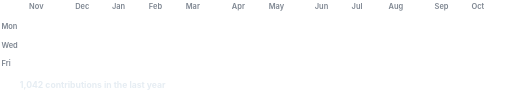
t = 0.00 s
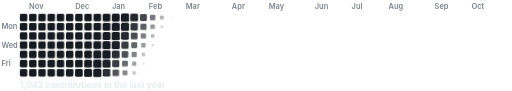
t = 1.05 s
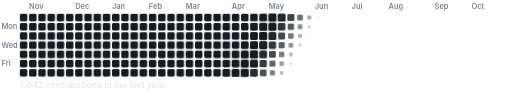
t = 2.10 s
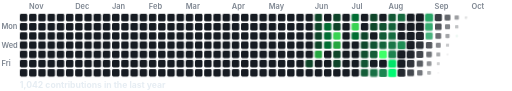
t = 3.15 s
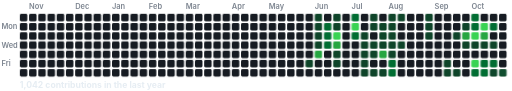
t = 4.20 s
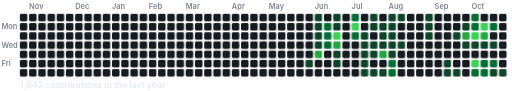
t = 5.25 s

The animated SVG that drew these frames (rendered in a browser with its animation timeline set to each time). Animation: 3 CSS @keyframes rules; one cycle of 5.25 s.

<svg xmlns="http://www.w3.org/2000/svg" width="888" height="158" viewBox="0 0 888 158" font-family="-apple-system,Segoe UI,Helvetica,Arial,sans-serif">
<style>
  text.lbl { fill:#7d8590; font-size:13px; font-weight:600; }
  text.total { fill:#e6edf3; font-size:15px; font-weight:700; }
  .c { transform-box:fill-box; transform-origin:center; opacity:0; animation:pop 0.55s ease-out both; }
  .g { animation:pop 0.55s ease-out both, flash 0.7s ease-out both; }
  @keyframes pop { 0%{opacity:0;transform:scale(.2)} 60%{opacity:1;transform:scale(1.1)} 100%{opacity:1;transform:scale(1)} }
  @keyframes flash { 0%{filter:brightness(2.4)} 45%{filter:brightness(2.4)} 100%{filter:brightness(1)} }
  .shine {
    transform: translateX(-296.8px);
    opacity: 0;
    animation: sweep 1.1s ease-in-out forwards;
    animation-delay: 4.146s;
    mix-blend-mode: screen;
    pointer-events: none;
  }
  @keyframes sweep {
    0%   { transform: translateX(-296.8px); opacity: 0; }
    12%  { opacity: 1; }
    88%  { opacity: 1; }
    100% { transform: translateX(1144.8px); opacity: 0; }
  }
  @media (prefers-reduced-motion: reduce) { .c { opacity:1 !important; animation:none !important; } .shine { display:none; } }
</style>
<defs>
  <linearGradient id="shineGrad" x1="0" y1="0" x2="1" y2="0">
    <stop offset="0%" stop-color="#ffffff" stop-opacity="0" />
    <stop offset="50%" stop-color="#ffffff" stop-opacity="0.85" />
    <stop offset="100%" stop-color="#ffffff" stop-opacity="0" />
  </linearGradient>
  <clipPath id="gridClip">
    <rect x="34" y="24" width="848" height="112" />
  </clipPath>
</defs>
<rect width="888" height="158" fill="none"/>
<text class="lbl" x="50" y="16">Nov</text>
<text class="lbl" x="130" y="16">Dec</text>
<text class="lbl" x="194" y="16">Jan</text>
<text class="lbl" x="258" y="16">Feb</text>
<text class="lbl" x="322" y="16">Mar</text>
<text class="lbl" x="402" y="16">Apr</text>
<text class="lbl" x="466" y="16">May</text>
<text class="lbl" x="546" y="16">Jun</text>
<text class="lbl" x="610" y="16">Jul</text>
<text class="lbl" x="674" y="16">Aug</text>
<text class="lbl" x="754" y="16">Sep</text>
<text class="lbl" x="818" y="16">Oct</text><text class="lbl" x="2" y="51">Mon</text><text class="lbl" x="2" y="83">Wed</text><text class="lbl" x="2" y="115">Fri</text>
<rect class="c e" x="34" y="24" width="13" height="13" rx="2.5" fill="#161b22" style="animation-delay:0.000s"><title>2025-10-26: 0 contributions</title></rect>
<rect class="c e" x="34" y="40" width="13" height="13" rx="2.5" fill="#161b22" style="animation-delay:0.036s"><title>2025-10-27: 0 contributions</title></rect>
<rect class="c e" x="34" y="56" width="13" height="13" rx="2.5" fill="#161b22" style="animation-delay:0.072s"><title>2025-10-28: 0 contributions</title></rect>
<rect class="c e" x="34" y="72" width="13" height="13" rx="2.5" fill="#161b22" style="animation-delay:0.108s"><title>2025-10-29: 0 contributions</title></rect>
<rect class="c e" x="34" y="88" width="13" height="13" rx="2.5" fill="#161b22" style="animation-delay:0.144s"><title>2025-10-30: 0 contributions</title></rect>
<rect class="c e" x="34" y="104" width="13" height="13" rx="2.5" fill="#161b22" style="animation-delay:0.180s"><title>2025-10-31: 0 contributions</title></rect>
<rect class="c e" x="34" y="120" width="13" height="13" rx="2.5" fill="#161b22" style="animation-delay:0.216s"><title>2025-11-01: 0 contributions</title></rect>
<rect class="c e" x="50" y="24" width="13" height="13" rx="2.5" fill="#161b22" style="animation-delay:0.065s"><title>2025-11-02: 0 contributions</title></rect>
<rect class="c e" x="50" y="40" width="13" height="13" rx="2.5" fill="#161b22" style="animation-delay:0.101s"><title>2025-11-03: 0 contributions</title></rect>
<rect class="c e" x="50" y="56" width="13" height="13" rx="2.5" fill="#161b22" style="animation-delay:0.137s"><title>2025-11-04: 0 contributions</title></rect>
<rect class="c e" x="50" y="72" width="13" height="13" rx="2.5" fill="#161b22" style="animation-delay:0.173s"><title>2025-11-05: 0 contributions</title></rect>
<rect class="c e" x="50" y="88" width="13" height="13" rx="2.5" fill="#161b22" style="animation-delay:0.209s"><title>2025-11-06: 0 contributions</title></rect>
<rect class="c e" x="50" y="104" width="13" height="13" rx="2.5" fill="#161b22" style="animation-delay:0.245s"><title>2025-11-07: 0 contributions</title></rect>
<rect class="c e" x="50" y="120" width="13" height="13" rx="2.5" fill="#161b22" style="animation-delay:0.281s"><title>2025-11-08: 0 contributions</title></rect>
<rect class="c e" x="66" y="24" width="13" height="13" rx="2.5" fill="#161b22" style="animation-delay:0.130s"><title>2025-11-09: 0 contributions</title></rect>
<rect class="c e" x="66" y="40" width="13" height="13" rx="2.5" fill="#161b22" style="animation-delay:0.166s"><title>2025-11-10: 0 contributions</title></rect>
<rect class="c e" x="66" y="56" width="13" height="13" rx="2.5" fill="#161b22" style="animation-delay:0.202s"><title>2025-11-11: 0 contributions</title></rect>
<rect class="c e" x="66" y="72" width="13" height="13" rx="2.5" fill="#161b22" style="animation-delay:0.238s"><title>2025-11-12: 0 contributions</title></rect>
<rect class="c e" x="66" y="88" width="13" height="13" rx="2.5" fill="#161b22" style="animation-delay:0.274s"><title>2025-11-13: 0 contributions</title></rect>
<rect class="c e" x="66" y="104" width="13" height="13" rx="2.5" fill="#161b22" style="animation-delay:0.310s"><title>2025-11-14: 0 contributions</title></rect>
<rect class="c e" x="66" y="120" width="13" height="13" rx="2.5" fill="#161b22" style="animation-delay:0.346s"><title>2025-11-15: 0 contributions</title></rect>
<rect class="c e" x="82" y="24" width="13" height="13" rx="2.5" fill="#161b22" style="animation-delay:0.195s"><title>2025-11-16: 0 contributions</title></rect>
<rect class="c e" x="82" y="40" width="13" height="13" rx="2.5" fill="#161b22" style="animation-delay:0.231s"><title>2025-11-17: 0 contributions</title></rect>
<rect class="c e" x="82" y="56" width="13" height="13" rx="2.5" fill="#161b22" style="animation-delay:0.267s"><title>2025-11-18: 0 contributions</title></rect>
<rect class="c e" x="82" y="72" width="13" height="13" rx="2.5" fill="#161b22" style="animation-delay:0.303s"><title>2025-11-19: 0 contributions</title></rect>
<rect class="c e" x="82" y="88" width="13" height="13" rx="2.5" fill="#161b22" style="animation-delay:0.339s"><title>2025-11-20: 0 contributions</title></rect>
<rect class="c e" x="82" y="104" width="13" height="13" rx="2.5" fill="#161b22" style="animation-delay:0.375s"><title>2025-11-21: 0 contributions</title></rect>
<rect class="c e" x="82" y="120" width="13" height="13" rx="2.5" fill="#161b22" style="animation-delay:0.411s"><title>2025-11-22: 0 contributions</title></rect>
<rect class="c e" x="98" y="24" width="13" height="13" rx="2.5" fill="#161b22" style="animation-delay:0.260s"><title>2025-11-23: 0 contributions</title></rect>
<rect class="c e" x="98" y="40" width="13" height="13" rx="2.5" fill="#161b22" style="animation-delay:0.296s"><title>2025-11-24: 0 contributions</title></rect>
<rect class="c e" x="98" y="56" width="13" height="13" rx="2.5" fill="#161b22" style="animation-delay:0.332s"><title>2025-11-25: 0 contributions</title></rect>
<rect class="c e" x="98" y="72" width="13" height="13" rx="2.5" fill="#161b22" style="animation-delay:0.368s"><title>2025-11-26: 0 contributions</title></rect>
<rect class="c e" x="98" y="88" width="13" height="13" rx="2.5" fill="#161b22" style="animation-delay:0.404s"><title>2025-11-27: 0 contributions</title></rect>
<rect class="c e" x="98" y="104" width="13" height="13" rx="2.5" fill="#161b22" style="animation-delay:0.440s"><title>2025-11-28: 0 contributions</title></rect>
<rect class="c e" x="98" y="120" width="13" height="13" rx="2.5" fill="#161b22" style="animation-delay:0.476s"><title>2025-11-29: 0 contributions</title></rect>
<rect class="c e" x="114" y="24" width="13" height="13" rx="2.5" fill="#161b22" style="animation-delay:0.325s"><title>2025-11-30: 0 contributions</title></rect>
<rect class="c e" x="114" y="40" width="13" height="13" rx="2.5" fill="#161b22" style="animation-delay:0.361s"><title>2025-12-01: 0 contributions</title></rect>
<rect class="c e" x="114" y="56" width="13" height="13" rx="2.5" fill="#161b22" style="animation-delay:0.397s"><title>2025-12-02: 0 contributions</title></rect>
<rect class="c e" x="114" y="72" width="13" height="13" rx="2.5" fill="#161b22" style="animation-delay:0.433s"><title>2025-12-03: 0 contributions</title></rect>
<rect class="c e" x="114" y="88" width="13" height="13" rx="2.5" fill="#161b22" style="animation-delay:0.469s"><title>2025-12-04: 0 contributions</title></rect>
<rect class="c e" x="114" y="104" width="13" height="13" rx="2.5" fill="#161b22" style="animation-delay:0.505s"><title>2025-12-05: 0 contributions</title></rect>
<rect class="c e" x="114" y="120" width="13" height="13" rx="2.5" fill="#161b22" style="animation-delay:0.541s"><title>2025-12-06: 0 contributions</title></rect>
<rect class="c e" x="130" y="24" width="13" height="13" rx="2.5" fill="#161b22" style="animation-delay:0.390s"><title>2025-12-07: 0 contributions</title></rect>
<rect class="c e" x="130" y="40" width="13" height="13" rx="2.5" fill="#161b22" style="animation-delay:0.426s"><title>2025-12-08: 0 contributions</title></rect>
<rect class="c e" x="130" y="56" width="13" height="13" rx="2.5" fill="#161b22" style="animation-delay:0.462s"><title>2025-12-09: 0 contributions</title></rect>
<rect class="c e" x="130" y="72" width="13" height="13" rx="2.5" fill="#161b22" style="animation-delay:0.498s"><title>2025-12-10: 0 contributions</title></rect>
<rect class="c e" x="130" y="88" width="13" height="13" rx="2.5" fill="#161b22" style="animation-delay:0.534s"><title>2025-12-11: 0 contributions</title></rect>
<rect class="c e" x="130" y="104" width="13" height="13" rx="2.5" fill="#161b22" style="animation-delay:0.570s"><title>2025-12-12: 0 contributions</title></rect>
<rect class="c e" x="130" y="120" width="13" height="13" rx="2.5" fill="#161b22" style="animation-delay:0.606s"><title>2025-12-13: 0 contributions</title></rect>
<rect class="c e" x="146" y="24" width="13" height="13" rx="2.5" fill="#161b22" style="animation-delay:0.455s"><title>2025-12-14: 0 contributions</title></rect>
<rect class="c e" x="146" y="40" width="13" height="13" rx="2.5" fill="#161b22" style="animation-delay:0.491s"><title>2025-12-15: 0 contributions</title></rect>
<rect class="c e" x="146" y="56" width="13" height="13" rx="2.5" fill="#161b22" style="animation-delay:0.527s"><title>2025-12-16: 0 contributions</title></rect>
<rect class="c e" x="146" y="72" width="13" height="13" rx="2.5" fill="#161b22" style="animation-delay:0.563s"><title>2025-12-17: 0 contributions</title></rect>
<rect class="c e" x="146" y="88" width="13" height="13" rx="2.5" fill="#161b22" style="animation-delay:0.599s"><title>2025-12-18: 0 contributions</title></rect>
<rect class="c e" x="146" y="104" width="13" height="13" rx="2.5" fill="#161b22" style="animation-delay:0.635s"><title>2025-12-19: 0 contributions</title></rect>
<rect class="c e" x="146" y="120" width="13" height="13" rx="2.5" fill="#161b22" style="animation-delay:0.671s"><title>2025-12-20: 0 contributions</title></rect>
<rect class="c e" x="162" y="24" width="13" height="13" rx="2.5" fill="#161b22" style="animation-delay:0.520s"><title>2025-12-21: 0 contributions</title></rect>
<rect class="c e" x="162" y="40" width="13" height="13" rx="2.5" fill="#161b22" style="animation-delay:0.556s"><title>2025-12-22: 0 contributions</title></rect>
<rect class="c e" x="162" y="56" width="13" height="13" rx="2.5" fill="#161b22" style="animation-delay:0.592s"><title>2025-12-23: 0 contributions</title></rect>
<rect class="c e" x="162" y="72" width="13" height="13" rx="2.5" fill="#161b22" style="animation-delay:0.628s"><title>2025-12-24: 0 contributions</title></rect>
<rect class="c e" x="162" y="88" width="13" height="13" rx="2.5" fill="#161b22" style="animation-delay:0.664s"><title>2025-12-25: 0 contributions</title></rect>
<rect class="c e" x="162" y="104" width="13" height="13" rx="2.5" fill="#161b22" style="animation-delay:0.700s"><title>2025-12-26: 0 contributions</title></rect>
<rect class="c e" x="162" y="120" width="13" height="13" rx="2.5" fill="#161b22" style="animation-delay:0.736s"><title>2025-12-27: 0 contributions</title></rect>
<rect class="c e" x="178" y="24" width="13" height="13" rx="2.5" fill="#161b22" style="animation-delay:0.585s"><title>2025-12-28: 0 contributions</title></rect>
<rect class="c e" x="178" y="40" width="13" height="13" rx="2.5" fill="#161b22" style="animation-delay:0.621s"><title>2025-12-29: 0 contributions</title></rect>
<rect class="c e" x="178" y="56" width="13" height="13" rx="2.5" fill="#161b22" style="animation-delay:0.657s"><title>2025-12-30: 0 contributions</title></rect>
<rect class="c e" x="178" y="72" width="13" height="13" rx="2.5" fill="#161b22" style="animation-delay:0.693s"><title>2025-12-31: 0 contributions</title></rect>
<rect class="c e" x="178" y="88" width="13" height="13" rx="2.5" fill="#161b22" style="animation-delay:0.729s"><title>2026-01-01: 0 contributions</title></rect>
<rect class="c e" x="178" y="104" width="13" height="13" rx="2.5" fill="#161b22" style="animation-delay:0.765s"><title>2026-01-02: 0 contributions</title></rect>
<rect class="c e" x="178" y="120" width="13" height="13" rx="2.5" fill="#161b22" style="animation-delay:0.801s"><title>2026-01-03: 0 contributions</title></rect>
<rect class="c e" x="194" y="24" width="13" height="13" rx="2.5" fill="#161b22" style="animation-delay:0.650s"><title>2026-01-04: 0 contributions</title></rect>
<rect class="c e" x="194" y="40" width="13" height="13" rx="2.5" fill="#161b22" style="animation-delay:0.686s"><title>2026-01-05: 0 contributions</title></rect>
<rect class="c e" x="194" y="56" width="13" height="13" rx="2.5" fill="#161b22" style="animation-delay:0.722s"><title>2026-01-06: 0 contributions</title></rect>
<rect class="c e" x="194" y="72" width="13" height="13" rx="2.5" fill="#161b22" style="animation-delay:0.758s"><title>2026-01-07: 0 contributions</title></rect>
<rect class="c e" x="194" y="88" width="13" height="13" rx="2.5" fill="#161b22" style="animation-delay:0.794s"><title>2026-01-08: 0 contributions</title></rect>
<rect class="c e" x="194" y="104" width="13" height="13" rx="2.5" fill="#161b22" style="animation-delay:0.830s"><title>2026-01-09: 0 contributions</title></rect>
<rect class="c e" x="194" y="120" width="13" height="13" rx="2.5" fill="#161b22" style="animation-delay:0.866s"><title>2026-01-10: 0 contributions</title></rect>
<rect class="c e" x="210" y="24" width="13" height="13" rx="2.5" fill="#161b22" style="animation-delay:0.715s"><title>2026-01-11: 0 contributions</title></rect>
<rect class="c e" x="210" y="40" width="13" height="13" rx="2.5" fill="#161b22" style="animation-delay:0.751s"><title>2026-01-12: 0 contributions</title></rect>
<rect class="c e" x="210" y="56" width="13" height="13" rx="2.5" fill="#161b22" style="animation-delay:0.787s"><title>2026-01-13: 0 contributions</title></rect>
<rect class="c e" x="210" y="72" width="13" height="13" rx="2.5" fill="#161b22" style="animation-delay:0.823s"><title>2026-01-14: 0 contributions</title></rect>
<rect class="c e" x="210" y="88" width="13" height="13" rx="2.5" fill="#161b22" style="animation-delay:0.859s"><title>2026-01-15: 0 contributions</title></rect>
<rect class="c e" x="210" y="104" width="13" height="13" rx="2.5" fill="#161b22" style="animation-delay:0.895s"><title>2026-01-16: 0 contributions</title></rect>
<rect class="c e" x="210" y="120" width="13" height="13" rx="2.5" fill="#161b22" style="animation-delay:0.931s"><title>2026-01-17: 0 contributions</title></rect>
<rect class="c e" x="226" y="24" width="13" height="13" rx="2.5" fill="#161b22" style="animation-delay:0.780s"><title>2026-01-18: 0 contributions</title></rect>
<rect class="c e" x="226" y="40" width="13" height="13" rx="2.5" fill="#161b22" style="animation-delay:0.816s"><title>2026-01-19: 0 contributions</title></rect>
<rect class="c e" x="226" y="56" width="13" height="13" rx="2.5" fill="#161b22" style="animation-delay:0.852s"><title>2026-01-20: 0 contributions</title></rect>
<rect class="c e" x="226" y="72" width="13" height="13" rx="2.5" fill="#161b22" style="animation-delay:0.888s"><title>2026-01-21: 0 contributions</title></rect>
<rect class="c e" x="226" y="88" width="13" height="13" rx="2.5" fill="#161b22" style="animation-delay:0.924s"><title>2026-01-22: 0 contributions</title></rect>
<rect class="c e" x="226" y="104" width="13" height="13" rx="2.5" fill="#161b22" style="animation-delay:0.960s"><title>2026-01-23: 0 contributions</title></rect>
<rect class="c e" x="226" y="120" width="13" height="13" rx="2.5" fill="#161b22" style="animation-delay:0.996s"><title>2026-01-24: 0 contributions</title></rect>
<rect class="c e" x="242" y="24" width="13" height="13" rx="2.5" fill="#161b22" style="animation-delay:0.845s"><title>2026-01-25: 0 contributions</title></rect>
<rect class="c e" x="242" y="40" width="13" height="13" rx="2.5" fill="#161b22" style="animation-delay:0.881s"><title>2026-01-26: 0 contributions</title></rect>
<rect class="c e" x="242" y="56" width="13" height="13" rx="2.5" fill="#161b22" style="animation-delay:0.917s"><title>2026-01-27: 0 contributions</title></rect>
<rect class="c e" x="242" y="72" width="13" height="13" rx="2.5" fill="#161b22" style="animation-delay:0.953s"><title>2026-01-28: 0 contributions</title></rect>
<rect class="c e" x="242" y="88" width="13" height="13" rx="2.5" fill="#161b22" style="animation-delay:0.989s"><title>2026-01-29: 0 contributions</title></rect>
<rect class="c e" x="242" y="104" width="13" height="13" rx="2.5" fill="#161b22" style="animation-delay:1.025s"><title>2026-01-30: 0 contributions</title></rect>
<rect class="c e" x="242" y="120" width="13" height="13" rx="2.5" fill="#161b22" style="animation-delay:1.061s"><title>2026-01-31: 0 contributions</title></rect>
<rect class="c e" x="258" y="24" width="13" height="13" rx="2.5" fill="#161b22" style="animation-delay:0.910s"><title>2026-02-01: 0 contributions</title></rect>
<rect class="c e" x="258" y="40" width="13" height="13" rx="2.5" fill="#161b22" style="animation-delay:0.946s"><title>2026-02-02: 0 contributions</title></rect>
<rect class="c e" x="258" y="56" width="13" height="13" rx="2.5" fill="#161b22" style="animation-delay:0.982s"><title>2026-02-03: 0 contributions</title></rect>
<rect class="c e" x="258" y="72" width="13" height="13" rx="2.5" fill="#161b22" style="animation-delay:1.018s"><title>2026-02-04: 0 contributions</title></rect>
<rect class="c e" x="258" y="88" width="13" height="13" rx="2.5" fill="#161b22" style="animation-delay:1.054s"><title>2026-02-05: 0 contributions</title></rect>
<rect class="c e" x="258" y="104" width="13" height="13" rx="2.5" fill="#161b22" style="animation-delay:1.090s"><title>2026-02-06: 0 contributions</title></rect>
<rect class="c e" x="258" y="120" width="13" height="13" rx="2.5" fill="#161b22" style="animation-delay:1.126s"><title>2026-02-07: 0 contributions</title></rect>
<rect class="c e" x="274" y="24" width="13" height="13" rx="2.5" fill="#161b22" style="animation-delay:0.975s"><title>2026-02-08: 0 contributions</title></rect>
<rect class="c e" x="274" y="40" width="13" height="13" rx="2.5" fill="#161b22" style="animation-delay:1.011s"><title>2026-02-09: 0 contributions</title></rect>
<rect class="c e" x="274" y="56" width="13" height="13" rx="2.5" fill="#161b22" style="animation-delay:1.047s"><title>2026-02-10: 0 contributions</title></rect>
<rect class="c e" x="274" y="72" width="13" height="13" rx="2.5" fill="#161b22" style="animation-delay:1.083s"><title>2026-02-11: 0 contributions</title></rect>
<rect class="c e" x="274" y="88" width="13" height="13" rx="2.5" fill="#161b22" style="animation-delay:1.119s"><title>2026-02-12: 0 contributions</title></rect>
<rect class="c e" x="274" y="104" width="13" height="13" rx="2.5" fill="#161b22" style="animation-delay:1.155s"><title>2026-02-13: 0 contributions</title></rect>
<rect class="c e" x="274" y="120" width="13" height="13" rx="2.5" fill="#161b22" style="animation-delay:1.191s"><title>2026-02-14: 0 contributions</title></rect>
<rect class="c e" x="290" y="24" width="13" height="13" rx="2.5" fill="#161b22" style="animation-delay:1.040s"><title>2026-02-15: 0 contributions</title></rect>
<rect class="c e" x="290" y="40" width="13" height="13" rx="2.5" fill="#161b22" style="animation-delay:1.076s"><title>2026-02-16: 0 contributions</title></rect>
<rect class="c e" x="290" y="56" width="13" height="13" rx="2.5" fill="#161b22" style="animation-delay:1.112s"><title>2026-02-17: 0 contributions</title></rect>
<rect class="c e" x="290" y="72" width="13" height="13" rx="2.5" fill="#161b22" style="animation-delay:1.148s"><title>2026-02-18: 0 contributions</title></rect>
<rect class="c e" x="290" y="88" width="13" height="13" rx="2.5" fill="#161b22" style="animation-delay:1.184s"><title>2026-02-19: 0 contributions</title></rect>
<rect class="c e" x="290" y="104" width="13" height="13" rx="2.5" fill="#161b22" style="animation-delay:1.220s"><title>2026-02-20: 0 contributions</title></rect>
<rect class="c e" x="290" y="120" width="13" height="13" rx="2.5" fill="#161b22" style="animation-delay:1.256s"><title>2026-02-21: 0 contributions</title></rect>
<rect class="c e" x="306" y="24" width="13" height="13" rx="2.5" fill="#161b22" style="animation-delay:1.105s"><title>2026-02-22: 0 contributions</title></rect>
<rect class="c e" x="306" y="40" width="13" height="13" rx="2.5" fill="#161b22" style="animation-delay:1.141s"><title>2026-02-23: 0 contributions</title></rect>
<rect class="c e" x="306" y="56" width="13" height="13" rx="2.5" fill="#161b22" style="animation-delay:1.177s"><title>2026-02-24: 0 contributions</title></rect>
<rect class="c e" x="306" y="72" width="13" height="13" rx="2.5" fill="#161b22" style="animation-delay:1.213s"><title>2026-02-25: 0 contributions</title></rect>
<rect class="c e" x="306" y="88" width="13" height="13" rx="2.5" fill="#161b22" style="animation-delay:1.249s"><title>2026-02-26: 0 contributions</title></rect>
<rect class="c e" x="306" y="104" width="13" height="13" rx="2.5" fill="#161b22" style="animation-delay:1.285s"><title>2026-02-27: 0 contributions</title></rect>
<rect class="c e" x="306" y="120" width="13" height="13" rx="2.5" fill="#161b22" style="animation-delay:1.321s"><title>2026-02-28: 0 contributions</title></rect>
<rect class="c e" x="322" y="24" width="13" height="13" rx="2.5" fill="#161b22" style="animation-delay:1.170s"><title>2026-03-01: 0 contributions</title></rect>
<rect class="c e" x="322" y="40" width="13" height="13" rx="2.5" fill="#161b22" style="animation-delay:1.206s"><title>2026-03-02: 0 contributions</title></rect>
<rect class="c e" x="322" y="56" width="13" height="13" rx="2.5" fill="#161b22" style="animation-delay:1.242s"><title>2026-03-03: 0 contributions</title></rect>
<rect class="c e" x="322" y="72" width="13" height="13" rx="2.5" fill="#161b22" style="animation-delay:1.278s"><title>2026-03-04: 0 contributions</title></rect>
<rect class="c e" x="322" y="88" width="13" height="13" rx="2.5" fill="#161b22" style="animation-delay:1.314s"><title>2026-03-05: 0 contributions</title></rect>
<rect class="c e" x="322" y="104" width="13" height="13" rx="2.5" fill="#161b22" style="animation-delay:1.350s"><title>2026-03-06: 0 contributions</title></rect>
<rect class="c e" x="322" y="120" width="13" height="13" rx="2.5" fill="#161b22" style="animation-delay:1.386s"><title>2026-03-07: 0 contributions</title></rect>
<rect class="c e" x="338" y="24" width="13" height="13" rx="2.5" fill="#161b22" style="animation-delay:1.235s"><title>2026-03-08: 0 contributions</title></rect>
<rect class="c e" x="338" y="40" width="13" height="13" rx="2.5" fill="#161b22" style="animation-delay:1.271s"><title>2026-03-09: 0 contributions</title></rect>
<rect class="c e" x="338" y="56" width="13" height="13" rx="2.5" fill="#161b22" style="animation-delay:1.307s"><title>2026-03-10: 0 contributions</title></rect>
<rect class="c e" x="338" y="72" width="13" height="13" rx="2.5" fill="#161b22" style="animation-delay:1.343s"><title>2026-03-11: 0 contributions</title></rect>
<rect class="c e" x="338" y="88" width="13" height="13" rx="2.5" fill="#161b22" style="animation-delay:1.379s"><title>2026-03-12: 0 contributions</title></rect>
<rect class="c e" x="338" y="104" width="13" height="13" rx="2.5" fill="#161b22" style="animation-delay:1.415s"><title>2026-03-13: 0 contributions</title></rect>
<rect class="c e" x="338" y="120" width="13" height="13" rx="2.5" fill="#161b22" style="animation-delay:1.451s"><title>2026-03-14: 0 contributions</title></rect>
<rect class="c e" x="354" y="24" width="13" height="13" rx="2.5" fill="#161b22" style="animation-delay:1.300s"><title>2026-03-15: 0 contributions</title></rect>
<rect class="c e" x="354" y="40" width="13" height="13" rx="2.5" fill="#161b22" style="animation-delay:1.336s"><title>2026-03-16: 0 contributions</title></rect>
<rect class="c e" x="354" y="56" width="13" height="13" rx="2.5" fill="#161b22" style="animation-delay:1.372s"><title>2026-03-17: 0 contributions</title></rect>
<rect class="c e" x="354" y="72" width="13" height="13" rx="2.5" fill="#161b22" style="animation-delay:1.408s"><title>2026-03-18: 0 contributions</title></rect>
<rect class="c e" x="354" y="88" width="13" height="13" rx="2.5" fill="#161b22" style="animation-delay:1.444s"><title>2026-03-19: 0 contributions</title></rect>
<rect class="c e" x="354" y="104" width="13" height="13" rx="2.5" fill="#161b22" style="animation-delay:1.480s"><title>2026-03-20: 0 contributions</title></rect>
<rect class="c e" x="354" y="120" width="13" height="13" rx="2.5" fill="#161b22" style="animation-delay:1.516s"><title>2026-03-21: 0 contributions</title></rect>
<rect class="c e" x="370" y="24" width="13" height="13" rx="2.5" fill="#161b22" style="animation-delay:1.365s"><title>2026-03-22: 0 contributions</title></rect>
<rect class="c e" x="370" y="40" width="13" height="13" rx="2.5" fill="#161b22" style="animation-delay:1.401s"><title>2026-03-23: 0 contributions</title></rect>
<rect class="c e" x="370" y="56" width="13" height="13" rx="2.5" fill="#161b22" style="animation-delay:1.437s"><title>2026-03-24: 0 contributions</title></rect>
<rect class="c e" x="370" y="72" width="13" height="13" rx="2.5" fill="#161b22" style="animation-delay:1.473s"><title>2026-03-25: 0 contributions</title></rect>
<rect class="c e" x="370" y="88" width="13" height="13" rx="2.5" fill="#161b22" style="animation-delay:1.509s"><title>2026-03-26: 0 contributions</title></rect>
<rect class="c e" x="370" y="104" width="13" height="13" rx="2.5" fill="#161b22" style="animation-delay:1.545s"><title>2026-03-27: 0 contributions</title></rect>
<rect class="c e" x="370" y="120" width="13" height="13" rx="2.5" fill="#161b22" style="animation-delay:1.581s"><title>2026-03-28: 0 contributions</title></rect>
<rect class="c e" x="386" y="24" width="13" height="13" rx="2.5" fill="#161b22" style="animation-delay:1.430s"><title>2026-03-29: 0 contributions</title></rect>
<rect class="c e" x="386" y="40" width="13" height="13" rx="2.5" fill="#161b22" style="animation-delay:1.466s"><title>2026-03-30: 0 contributions</title></rect>
<rect class="c e" x="386" y="56" width="13" height="13" rx="2.5" fill="#161b22" style="animation-delay:1.502s"><title>2026-03-31: 0 contributions</title></rect>
<rect class="c e" x="386" y="72" width="13" height="13" rx="2.5" fill="#161b22" style="animation-delay:1.538s"><title>2026-04-01: 0 contributions</title></rect>
<rect class="c e" x="386" y="88" width="13" height="13" rx="2.5" fill="#161b22" style="animation-delay:1.574s"><title>2026-04-02: 0 contributions</title></rect>
<rect class="c e" x="386" y="104" width="13" height="13" rx="2.5" fill="#161b22" style="animation-delay:1.610s"><title>2026-04-03: 0 contributions</title></rect>
<rect class="c e" x="386" y="120" width="13" height="13" rx="2.5" fill="#161b22" style="animation-delay:1.646s"><title>2026-04-04: 0 contributions</title></rect>
<rect class="c e" x="402" y="24" width="13" height="13" rx="2.5" fill="#161b22" style="animation-delay:1.495s"><title>2026-04-05: 0 contributions</title></rect>
<rect class="c e" x="402" y="40" width="13" height="13" rx="2.5" fill="#161b22" style="animation-delay:1.531s"><title>2026-04-06: 0 contributions</title></rect>
<rect class="c e" x="402" y="56" width="13" height="13" rx="2.5" fill="#161b22" style="animation-delay:1.567s"><title>2026-04-07: 0 contributions</title></rect>
<rect class="c e" x="402" y="72" width="13" height="13" rx="2.5" fill="#161b22" style="animation-delay:1.603s"><title>2026-04-08: 0 contributions</title></rect>
<rect class="c e" x="402" y="88" width="13" height="13" rx="2.5" fill="#161b22" style="animation-delay:1.639s"><title>2026-04-09: 0 contributions</title></rect>
<rect class="c e" x="402" y="104" width="13" height="13" rx="2.5" fill="#161b22" style="animation-delay:1.675s"><title>2026-04-10: 0 contributions</title></rect>
<rect class="c e" x="402" y="120" width="13" height="13" rx="2.5" fill="#161b22" style="animation-delay:1.711s"><title>2026-04-11: 0 contributions</title></rect>
<rect class="c e" x="418" y="24" width="13" height="13" rx="2.5" fill="#161b22" style="animation-delay:1.560s"><title>2026-04-12: 0 contributions</title></rect>
<rect class="c e" x="418" y="40" width="13" height="13" rx="2.5" fill="#161b22" style="animation-delay:1.596s"><title>2026-04-13: 0 contributions</title></rect>
<rect class="c e" x="418" y="56" width="13" height="13" rx="2.5" fill="#161b22" style="animation-delay:1.632s"><title>2026-04-14: 0 contributions</title></rect>
<rect class="c e" x="418" y="72" width="13" height="13" rx="2.5" fill="#161b22" style="animation-delay:1.668s"><title>2026-04-15: 0 contributions</title></rect>
<rect class="c e" x="418" y="88" width="13" height="13" rx="2.5" fill="#161b22" style="animation-delay:1.704s"><title>2026-04-16: 0 contributions</title></rect>
<rect class="c e" x="418" y="104" width="13" height="13" rx="2.5" fill="#161b22" style="animation-delay:1.740s"><title>2026-04-17: 0 contributions</title></rect>
<rect class="c e" x="418" y="120" width="13" height="13" rx="2.5" fill="#161b22" style="animation-delay:1.776s"><title>2026-04-18: 0 contributions</title></rect>
<rect class="c e" x="434" y="24" width="13" height="13" rx="2.5" fill="#161b22" style="animation-delay:1.625s"><title>2026-04-19: 0 contributions</title></rect>
<rect class="c e" x="434" y="40" width="13" height="13" rx="2.5" fill="#161b22" style="animation-delay:1.661s"><title>2026-04-20: 0 contributions</title></rect>
<rect class="c e" x="434" y="56" width="13" height="13" rx="2.5" fill="#161b22" style="animation-delay:1.697s"><title>2026-04-21: 0 contributions</title></rect>
<rect class="c e" x="434" y="72" width="13" height="13" rx="2.5" fill="#161b22" style="animation-delay:1.733s"><title>2026-04-22: 0 contributions</title></rect>
<rect class="c e" x="434" y="88" width="13" height="13" rx="2.5" fill="#161b22" style="animation-delay:1.769s"><title>2026-04-23: 0 contributions</title></rect>
<rect class="c e" x="434" y="104" width="13" height="13" rx="2.5" fill="#161b22" style="animation-delay:1.805s"><title>2026-04-24: 0 contributions</title></rect>
<rect class="c e" x="434" y="120" width="13" height="13" rx="2.5" fill="#161b22" style="animation-delay:1.841s"><title>2026-04-25: 0 contributions</title></rect>
<rect class="c e" x="450" y="24" width="13" height="13" rx="2.5" fill="#161b22" style="animation-delay:1.690s"><title>2026-04-26: 0 contributions</title></rect>
<rect class="c e" x="450" y="40" width="13" height="13" rx="2.5" fill="#161b22" style="animation-delay:1.726s"><title>2026-04-27: 0 contributions</title></rect>
<rect class="c e" x="450" y="56" width="13" height="13" rx="2.5" fill="#161b22" style="animation-delay:1.762s"><title>2026-04-28: 0 contributions</title></rect>
<rect class="c e" x="450" y="72" width="13" height="13" rx="2.5" fill="#161b22" style="animation-delay:1.798s"><title>2026-04-29: 0 contributions</title></rect>
<rect class="c e" x="450" y="88" width="13" height="13" rx="2.5" fill="#161b22" style="animation-delay:1.834s"><title>2026-04-30: 0 contributions</title></rect>
<rect class="c e" x="450" y="104" width="13" height="13" rx="2.5" fill="#161b22" style="animation-delay:1.870s"><title>2026-05-01: 0 contributions</title></rect>
<rect class="c e" x="450" y="120" width="13" height="13" rx="2.5" fill="#161b22" style="animation-delay:1.906s"><title>2026-05-02: 0 contributions</title></rect>
<rect class="c e" x="466" y="24" width="13" height="13" rx="2.5" fill="#161b22" style="animation-delay:1.755s"><title>2026-05-03: 0 contributions</title></rect>
<rect class="c e" x="466" y="40" width="13" height="13" rx="2.5" fill="#161b22" style="animation-delay:1.791s"><title>2026-05-04: 0 contributions</title></rect>
<rect class="c e" x="466" y="56" width="13" height="13" rx="2.5" fill="#161b22" style="animation-delay:1.827s"><title>2026-05-05: 0 contributions</title></rect>
<rect class="c e" x="466" y="72" width="13" height="13" rx="2.5" fill="#161b22" style="animation-delay:1.863s"><title>2026-05-06: 0 contributions</title></rect>
<rect class="c e" x="466" y="88" width="13" height="13" rx="2.5" fill="#161b22" style="animation-delay:1.899s"><title>2026-05-07: 0 contributions</title></rect>
<rect class="c e" x="466" y="104" width="13" height="13" rx="2.5" fill="#161b22" style="animation-delay:1.935s"><title>2026-05-08: 0 contributions</title></rect>
<rect class="c e" x="466" y="120" width="13" height="13" rx="2.5" fill="#161b22" style="animation-delay:1.971s"><title>2026-05-09: 0 contributions</title></rect>
<rect class="c e" x="482" y="24" width="13" height="13" rx="2.5" fill="#161b22" style="animation-delay:1.820s"><title>2026-05-10: 0 contributions</title></rect>
<rect class="c e" x="482" y="40" width="13" height="13" rx="2.5" fill="#161b22" style="animation-delay:1.856s"><title>2026-05-11: 0 contributions</title></rect>
<rect class="c e" x="482" y="56" width="13" height="13" rx="2.5" fill="#161b22" style="animation-delay:1.892s"><title>2026-05-12: 0 contributions</title></rect>
<rect class="c e" x="482" y="72" width="13" height="13" rx="2.5" fill="#161b22" style="animation-delay:1.928s"><title>2026-05-13: 0 contributions</title></rect>
<rect class="c e" x="482" y="88" width="13" height="13" rx="2.5" fill="#161b22" style="animation-delay:1.964s"><title>2026-05-14: 0 contributions</title></rect>
<rect class="c e" x="482" y="104" width="13" height="13" rx="2.5" fill="#161b22" style="animation-delay:2.000s"><title>2026-05-15: 0 contributions</title></rect>
<rect class="c e" x="482" y="120" width="13" height="13" rx="2.5" fill="#161b22" style="animation-delay:2.036s"><title>2026-05-16: 0 contributions</title></rect>
<rect class="c e" x="498" y="24" width="13" height="13" rx="2.5" fill="#161b22" style="animation-delay:1.885s"><title>2026-05-17: 0 contributions</title></rect>
<rect class="c e" x="498" y="40" width="13" height="13" rx="2.5" fill="#161b22" style="animation-delay:1.921s"><title>2026-05-18: 0 contributions</title></rect>
<rect class="c e" x="498" y="56" width="13" height="13" rx="2.5" fill="#161b22" style="animation-delay:1.957s"><title>2026-05-19: 0 contributions</title></rect>
<rect class="c e" x="498" y="72" width="13" height="13" rx="2.5" fill="#161b22" style="animation-delay:1.993s"><title>2026-05-20: 0 contributions</title></rect>
<rect class="c e" x="498" y="88" width="13" height="13" rx="2.5" fill="#161b22" style="animation-delay:2.029s"><title>2026-05-21: 0 contributions</title></rect>
<rect class="c e" x="498" y="104" width="13" height="13" rx="2.5" fill="#161b22" style="animation-delay:2.065s"><title>2026-05-22: 0 contributions</title></rect>
<rect class="c e" x="498" y="120" width="13" height="13" rx="2.5" fill="#161b22" style="animation-delay:2.101s"><title>2026-05-23: 0 contributions</title></rect>
<rect class="c e" x="514" y="24" width="13" height="13" rx="2.5" fill="#161b22" style="animation-delay:1.950s"><title>2026-05-24: 0 contributions</title></rect>
<rect class="c e" x="514" y="40" width="13" height="13" rx="2.5" fill="#161b22" style="animation-delay:1.986s"><title>2026-05-25: 0 contributions</title></rect>
<rect class="c e" x="514" y="56" width="13" height="13" rx="2.5" fill="#161b22" style="animation-delay:2.022s"><title>2026-05-26: 0 contributions</title></rect>
<rect class="c e" x="514" y="72" width="13" height="13" rx="2.5" fill="#161b22" style="animation-delay:2.058s"><title>2026-05-27: 0 contributions</title></rect>
<rect class="c e" x="514" y="88" width="13" height="13" rx="2.5" fill="#161b22" style="animation-delay:2.094s"><title>2026-05-28: 0 contributions</title></rect>
<rect class="c e" x="514" y="104" width="13" height="13" rx="2.5" fill="#161b22" style="animation-delay:2.130s"><title>2026-05-29: 0 contributions</title></rect>
<rect class="c e" x="514" y="120" width="13" height="13" rx="2.5" fill="#161b22" style="animation-delay:2.166s"><title>2026-05-30: 0 contributions</title></rect>
<rect class="c e" x="530" y="24" width="13" height="13" rx="2.5" fill="#161b22" style="animation-delay:2.015s"><title>2026-05-31: 0 contributions</title></rect>
<rect class="c e" x="530" y="40" width="13" height="13" rx="2.5" fill="#161b22" style="animation-delay:2.051s"><title>2026-06-01: 0 contributions</title></rect>
<rect class="c e" x="530" y="56" width="13" height="13" rx="2.5" fill="#161b22" style="animation-delay:2.087s"><title>2026-06-02: 0 contributions</title></rect>
<rect class="c e" x="530" y="72" width="13" height="13" rx="2.5" fill="#161b22" style="animation-delay:2.123s"><title>2026-06-03: 0 contributions</title></rect>
<rect class="c e" x="530" y="88" width="13" height="13" rx="2.5" fill="#161b22" style="animation-delay:2.159s"><title>2026-06-04: 0 contributions</title></rect>
<rect class="c g" x="530" y="104" width="13" height="13" rx="2.5" fill="#0e4429" style="animation-delay:2.195s"><title>2026-06-05: 1 contributions</title></rect>
<rect class="c e" x="530" y="120" width="13" height="13" rx="2.5" fill="#161b22" style="animation-delay:2.231s"><title>2026-06-06: 0 contributions</title></rect>
<rect class="c g" x="546" y="24" width="13" height="13" rx="2.5" fill="#0e4429" style="animation-delay:2.080s"><title>2026-06-07: 3 contributions</title></rect>
<rect class="c g" x="546" y="40" width="13" height="13" rx="2.5" fill="#0e4429" style="animation-delay:2.116s"><title>2026-06-08: 4 contributions</title></rect>
<rect class="c g" x="546" y="56" width="13" height="13" rx="2.5" fill="#0e4429" style="animation-delay:2.152s"><title>2026-06-09: 4 contributions</title></rect>
<rect class="c g" x="546" y="72" width="13" height="13" rx="2.5" fill="#0e4429" style="animation-delay:2.188s"><title>2026-06-10: 5 contributions</title></rect>
<rect class="c g" x="546" y="88" width="13" height="13" rx="2.5" fill="#26a641" style="animation-delay:2.224s"><title>2026-06-11: 33 contributions</title></rect>
<rect class="c e" x="546" y="104" width="13" height="13" rx="2.5" fill="#161b22" style="animation-delay:2.260s"><title>2026-06-12: 0 contributions</title></rect>
<rect class="c e" x="546" y="120" width="13" height="13" rx="2.5" fill="#161b22" style="animation-delay:2.296s"><title>2026-06-13: 0 contributions</title></rect>
<rect class="c e" x="562" y="24" width="13" height="13" rx="2.5" fill="#161b22" style="animation-delay:2.145s"><title>2026-06-14: 0 contributions</title></rect>
<rect class="c g" x="562" y="40" width="13" height="13" rx="2.5" fill="#006d32" style="animation-delay:2.181s"><title>2026-06-15: 25 contributions</title></rect>
<rect class="c g" x="562" y="56" width="13" height="13" rx="2.5" fill="#006d32" style="animation-delay:2.217s"><title>2026-06-16: 17 contributions</title></rect>
<rect class="c g" x="562" y="72" width="13" height="13" rx="2.5" fill="#006d32" style="animation-delay:2.253s"><title>2026-06-17: 21 contributions</title></rect>
<rect class="c e" x="562" y="88" width="13" height="13" rx="2.5" fill="#161b22" style="animation-delay:2.289s"><title>2026-06-18: 0 contributions</title></rect>
<rect class="c e" x="562" y="104" width="13" height="13" rx="2.5" fill="#161b22" style="animation-delay:2.325s"><title>2026-06-19: 0 contributions</title></rect>
<rect class="c e" x="562" y="120" width="13" height="13" rx="2.5" fill="#161b22" style="animation-delay:2.361s"><title>2026-06-20: 0 contributions</title></rect>
<rect class="c g" x="578" y="24" width="13" height="13" rx="2.5" fill="#0e4429" style="animation-delay:2.210s"><title>2026-06-21: 12 contributions</title></rect>
<rect class="c g" x="578" y="40" width="13" height="13" rx="2.5" fill="#0e4429" style="animation-delay:2.246s"><title>2026-06-22: 5 contributions</title></rect>
<rect class="c g" x="578" y="56" width="13" height="13" rx="2.5" fill="#39d353" style="animation-delay:2.282s"><title>2026-06-23: 55 contributions</title></rect>
<rect class="c g" x="578" y="72" width="13" height="13" rx="2.5" fill="#26a641" style="animation-delay:2.318s"><title>2026-06-24: 45 contributions</title></rect>
<rect class="c g" x="578" y="88" width="13" height="13" rx="2.5" fill="#0e4429" style="animation-delay:2.354s"><title>2026-06-25: 10 contributions</title></rect>
<rect class="c g" x="578" y="104" width="13" height="13" rx="2.5" fill="#0e4429" style="animation-delay:2.390s"><title>2026-06-26: 1 contributions</title></rect>
<rect class="c e" x="578" y="120" width="13" height="13" rx="2.5" fill="#161b22" style="animation-delay:2.426s"><title>2026-06-27: 0 contributions</title></rect>
<rect class="c e" x="594" y="24" width="13" height="13" rx="2.5" fill="#161b22" style="animation-delay:2.275s"><title>2026-06-28: 0 contributions</title></rect>
<rect class="c e" x="594" y="40" width="13" height="13" rx="2.5" fill="#161b22" style="animation-delay:2.311s"><title>2026-06-29: 0 contributions</title></rect>
<rect class="c e" x="594" y="56" width="13" height="13" rx="2.5" fill="#161b22" style="animation-delay:2.347s"><title>2026-06-30: 0 contributions</title></rect>
<rect class="c e" x="594" y="72" width="13" height="13" rx="2.5" fill="#161b22" style="animation-delay:2.383s"><title>2026-07-01: 0 contributions</title></rect>
<rect class="c e" x="594" y="88" width="13" height="13" rx="2.5" fill="#161b22" style="animation-delay:2.419s"><title>2026-07-02: 0 contributions</title></rect>
<rect class="c e" x="594" y="104" width="13" height="13" rx="2.5" fill="#161b22" style="animation-delay:2.455s"><title>2026-07-03: 0 contributions</title></rect>
<rect class="c e" x="594" y="120" width="13" height="13" rx="2.5" fill="#161b22" style="animation-delay:2.491s"><title>2026-07-04: 0 contributions</title></rect>
<rect class="c g" x="610" y="24" width="13" height="13" rx="2.5" fill="#006d32" style="animation-delay:2.340s"><title>2026-07-05: 16 contributions</title></rect>
<rect class="c g" x="610" y="40" width="13" height="13" rx="2.5" fill="#39d353" style="animation-delay:2.376s"><title>2026-07-06: 55 contributions</title></rect>
<rect class="c g" x="610" y="56" width="13" height="13" rx="2.5" fill="#006d32" style="animation-delay:2.412s"><title>2026-07-07: 31 contributions</title></rect>
<rect class="c e" x="610" y="72" width="13" height="13" rx="2.5" fill="#161b22" style="animation-delay:2.448s"><title>2026-07-08: 0 contributions</title></rect>
<rect class="c e" x="610" y="88" width="13" height="13" rx="2.5" fill="#161b22" style="animation-delay:2.484s"><title>2026-07-09: 0 contributions</title></rect>
<rect class="c e" x="610" y="104" width="13" height="13" rx="2.5" fill="#161b22" style="animation-delay:2.520s"><title>2026-07-10: 0 contributions</title></rect>
<rect class="c e" x="610" y="120" width="13" height="13" rx="2.5" fill="#161b22" style="animation-delay:2.556s"><title>2026-07-11: 0 contributions</title></rect>
<rect class="c e" x="626" y="24" width="13" height="13" rx="2.5" fill="#161b22" style="animation-delay:2.405s"><title>2026-07-12: 0 contributions</title></rect>
<rect class="c e" x="626" y="40" width="13" height="13" rx="2.5" fill="#161b22" style="animation-delay:2.441s"><title>2026-07-13: 0 contributions</title></rect>
<rect class="c g" x="626" y="56" width="13" height="13" rx="2.5" fill="#0e4429" style="animation-delay:2.477s"><title>2026-07-14: 4 contributions</title></rect>
<rect class="c g" x="626" y="72" width="13" height="13" rx="2.5" fill="#0e4429" style="animation-delay:2.513s"><title>2026-07-15: 2 contributions</title></rect>
<rect class="c g" x="626" y="88" width="13" height="13" rx="2.5" fill="#0e4429" style="animation-delay:2.549s"><title>2026-07-16: 2 contributions</title></rect>
<rect class="c g" x="626" y="104" width="13" height="13" rx="2.5" fill="#0e4429" style="animation-delay:2.585s"><title>2026-07-17: 8 contributions</title></rect>
<rect class="c g" x="626" y="120" width="13" height="13" rx="2.5" fill="#0e4429" style="animation-delay:2.621s"><title>2026-07-18: 7 contributions</title></rect>
<rect class="c g" x="642" y="24" width="13" height="13" rx="2.5" fill="#0e4429" style="animation-delay:2.470s"><title>2026-07-19: 2 contributions</title></rect>
<rect class="c g" x="642" y="40" width="13" height="13" rx="2.5" fill="#0e4429" style="animation-delay:2.506s"><title>2026-07-20: 10 contributions</title></rect>
<rect class="c e" x="642" y="56" width="13" height="13" rx="2.5" fill="#161b22" style="animation-delay:2.542s"><title>2026-07-21: 0 contributions</title></rect>
<rect class="c g" x="642" y="72" width="13" height="13" rx="2.5" fill="#0e4429" style="animation-delay:2.578s"><title>2026-07-22: 11 contributions</title></rect>
<rect class="c g" x="642" y="88" width="13" height="13" rx="2.5" fill="#0e4429" style="animation-delay:2.614s"><title>2026-07-23: 6 contributions</title></rect>
<rect class="c e" x="642" y="104" width="13" height="13" rx="2.5" fill="#161b22" style="animation-delay:2.650s"><title>2026-07-24: 0 contributions</title></rect>
<rect class="c g" x="642" y="120" width="13" height="13" rx="2.5" fill="#0e4429" style="animation-delay:2.686s"><title>2026-07-25: 1 contributions</title></rect>
<rect class="c e" x="658" y="24" width="13" height="13" rx="2.5" fill="#161b22" style="animation-delay:2.535s"><title>2026-07-26: 0 contributions</title></rect>
<rect class="c g" x="658" y="40" width="13" height="13" rx="2.5" fill="#0e4429" style="animation-delay:2.571s"><title>2026-07-27: 7 contributions</title></rect>
<rect class="c g" x="658" y="56" width="13" height="13" rx="2.5" fill="#0e4429" style="animation-delay:2.607s"><title>2026-07-28: 5 contributions</title></rect>
<rect class="c g" x="658" y="72" width="13" height="13" rx="2.5" fill="#0e4429" style="animation-delay:2.643s"><title>2026-07-29: 10 contributions</title></rect>
<rect class="c g" x="658" y="88" width="13" height="13" rx="2.5" fill="#26a641" style="animation-delay:2.679s"><title>2026-07-30: 46 contributions</title></rect>
<rect class="c e" x="658" y="104" width="13" height="13" rx="2.5" fill="#161b22" style="animation-delay:2.715s"><title>2026-07-31: 0 contributions</title></rect>
<rect class="c g" x="658" y="120" width="13" height="13" rx="2.5" fill="#0e4429" style="animation-delay:2.751s"><title>2026-08-01: 4 contributions</title></rect>
<rect class="c g" x="674" y="24" width="13" height="13" rx="2.5" fill="#0e4429" style="animation-delay:2.600s"><title>2026-08-02: 6 contributions</title></rect>
<rect class="c g" x="674" y="40" width="13" height="13" rx="2.5" fill="#0e4429" style="animation-delay:2.636s"><title>2026-08-03: 7 contributions</title></rect>
<rect class="c g" x="674" y="56" width="13" height="13" rx="2.5" fill="#0e4429" style="animation-delay:2.672s"><title>2026-08-04: 2 contributions</title></rect>
<rect class="c g" x="674" y="72" width="13" height="13" rx="2.5" fill="#0e4429" style="animation-delay:2.708s"><title>2026-08-05: 2 contributions</title></rect>
<rect class="c g" x="674" y="88" width="13" height="13" rx="2.5" fill="#0e4429" style="animation-delay:2.744s"><title>2026-08-06: 6 contributions</title></rect>
<rect class="c g" x="674" y="104" width="13" height="13" rx="2.5" fill="#006d32" style="animation-delay:2.780s"><title>2026-08-07: 24 contributions</title></rect>
<rect class="c g" x="674" y="120" width="13" height="13" rx="2.5" fill="#006d32" style="animation-delay:2.816s"><title>2026-08-08: 29 contributions</title></rect>
<rect class="c g" x="690" y="24" width="13" height="13" rx="2.5" fill="#0e4429" style="animation-delay:2.665s"><title>2026-08-09: 7 contributions</title></rect>
<rect class="c e" x="690" y="40" width="13" height="13" rx="2.5" fill="#161b22" style="animation-delay:2.701s"><title>2026-08-10: 0 contributions</title></rect>
<rect class="c e" x="690" y="56" width="13" height="13" rx="2.5" fill="#161b22" style="animation-delay:2.737s"><title>2026-08-11: 0 contributions</title></rect>
<rect class="c g" x="690" y="72" width="13" height="13" rx="2.5" fill="#0e4429" style="animation-delay:2.773s"><title>2026-08-12: 1 contributions</title></rect>
<rect class="c e" x="690" y="88" width="13" height="13" rx="2.5" fill="#161b22" style="animation-delay:2.809s"><title>2026-08-13: 0 contributions</title></rect>
<rect class="c e" x="690" y="104" width="13" height="13" rx="2.5" fill="#161b22" style="animation-delay:2.845s"><title>2026-08-14: 0 contributions</title></rect>
<rect class="c e" x="690" y="120" width="13" height="13" rx="2.5" fill="#161b22" style="animation-delay:2.881s"><title>2026-08-15: 0 contributions</title></rect>
<rect class="c e" x="706" y="24" width="13" height="13" rx="2.5" fill="#161b22" style="animation-delay:2.730s"><title>2026-08-16: 0 contributions</title></rect>
<rect class="c e" x="706" y="40" width="13" height="13" rx="2.5" fill="#161b22" style="animation-delay:2.766s"><title>2026-08-17: 0 contributions</title></rect>
<rect class="c e" x="706" y="56" width="13" height="13" rx="2.5" fill="#161b22" style="animation-delay:2.802s"><title>2026-08-18: 0 contributions</title></rect>
<rect class="c e" x="706" y="72" width="13" height="13" rx="2.5" fill="#161b22" style="animation-delay:2.838s"><title>2026-08-19: 0 contributions</title></rect>
<rect class="c e" x="706" y="88" width="13" height="13" rx="2.5" fill="#161b22" style="animation-delay:2.874s"><title>2026-08-20: 0 contributions</title></rect>
<rect class="c e" x="706" y="104" width="13" height="13" rx="2.5" fill="#161b22" style="animation-delay:2.910s"><title>2026-08-21: 0 contributions</title></rect>
<rect class="c e" x="706" y="120" width="13" height="13" rx="2.5" fill="#161b22" style="animation-delay:2.946s"><title>2026-08-22: 0 contributions</title></rect>
<rect class="c e" x="722" y="24" width="13" height="13" rx="2.5" fill="#161b22" style="animation-delay:2.795s"><title>2026-08-23: 0 contributions</title></rect>
<rect class="c e" x="722" y="40" width="13" height="13" rx="2.5" fill="#161b22" style="animation-delay:2.831s"><title>2026-08-24: 0 contributions</title></rect>
<rect class="c e" x="722" y="56" width="13" height="13" rx="2.5" fill="#161b22" style="animation-delay:2.867s"><title>2026-08-25: 0 contributions</title></rect>
<rect class="c e" x="722" y="72" width="13" height="13" rx="2.5" fill="#161b22" style="animation-delay:2.903s"><title>2026-08-26: 0 contributions</title></rect>
<rect class="c e" x="722" y="88" width="13" height="13" rx="2.5" fill="#161b22" style="animation-delay:2.939s"><title>2026-08-27: 0 contributions</title></rect>
<rect class="c e" x="722" y="104" width="13" height="13" rx="2.5" fill="#161b22" style="animation-delay:2.975s"><title>2026-08-28: 0 contributions</title></rect>
<rect class="c e" x="722" y="120" width="13" height="13" rx="2.5" fill="#161b22" style="animation-delay:3.011s"><title>2026-08-29: 0 contributions</title></rect>
<rect class="c g" x="738" y="24" width="13" height="13" rx="2.5" fill="#0e4429" style="animation-delay:2.860s"><title>2026-08-30: 7 contributions</title></rect>
<rect class="c g" x="738" y="40" width="13" height="13" rx="2.5" fill="#0e4429" style="animation-delay:2.896s"><title>2026-08-31: 5 contributions</title></rect>
<rect class="c g" x="738" y="56" width="13" height="13" rx="2.5" fill="#0e4429" style="animation-delay:2.932s"><title>2026-09-01: 1 contributions</title></rect>
<rect class="c e" x="738" y="72" width="13" height="13" rx="2.5" fill="#161b22" style="animation-delay:2.968s"><title>2026-09-02: 0 contributions</title></rect>
<rect class="c e" x="738" y="88" width="13" height="13" rx="2.5" fill="#161b22" style="animation-delay:3.004s"><title>2026-09-03: 0 contributions</title></rect>
<rect class="c e" x="738" y="104" width="13" height="13" rx="2.5" fill="#161b22" style="animation-delay:3.040s"><title>2026-09-04: 0 contributions</title></rect>
<rect class="c e" x="738" y="120" width="13" height="13" rx="2.5" fill="#161b22" style="animation-delay:3.076s"><title>2026-09-05: 0 contributions</title></rect>
<rect class="c e" x="754" y="24" width="13" height="13" rx="2.5" fill="#161b22" style="animation-delay:2.925s"><title>2026-09-06: 0 contributions</title></rect>
<rect class="c e" x="754" y="40" width="13" height="13" rx="2.5" fill="#161b22" style="animation-delay:2.961s"><title>2026-09-07: 0 contributions</title></rect>
<rect class="c e" x="754" y="56" width="13" height="13" rx="2.5" fill="#161b22" style="animation-delay:2.997s"><title>2026-09-08: 0 contributions</title></rect>
<rect class="c e" x="754" y="72" width="13" height="13" rx="2.5" fill="#161b22" style="animation-delay:3.033s"><title>2026-09-09: 0 contributions</title></rect>
<rect class="c e" x="754" y="88" width="13" height="13" rx="2.5" fill="#161b22" style="animation-delay:3.069s"><title>2026-09-10: 0 contributions</title></rect>
<rect class="c e" x="754" y="104" width="13" height="13" rx="2.5" fill="#161b22" style="animation-delay:3.105s"><title>2026-09-11: 0 contributions</title></rect>
<rect class="c e" x="754" y="120" width="13" height="13" rx="2.5" fill="#161b22" style="animation-delay:3.141s"><title>2026-09-12: 0 contributions</title></rect>
<rect class="c e" x="770" y="24" width="13" height="13" rx="2.5" fill="#161b22" style="animation-delay:2.990s"><title>2026-09-13: 0 contributions</title></rect>
<rect class="c e" x="770" y="40" width="13" height="13" rx="2.5" fill="#161b22" style="animation-delay:3.026s"><title>2026-09-14: 0 contributions</title></rect>
<rect class="c e" x="770" y="56" width="13" height="13" rx="2.5" fill="#161b22" style="animation-delay:3.062s"><title>2026-09-15: 0 contributions</title></rect>
<rect class="c e" x="770" y="72" width="13" height="13" rx="2.5" fill="#161b22" style="animation-delay:3.098s"><title>2026-09-16: 0 contributions</title></rect>
<rect class="c e" x="770" y="88" width="13" height="13" rx="2.5" fill="#161b22" style="animation-delay:3.134s"><title>2026-09-17: 0 contributions</title></rect>
<rect class="c g" x="770" y="104" width="13" height="13" rx="2.5" fill="#0e4429" style="animation-delay:3.170s"><title>2026-09-18: 1 contributions</title></rect>
<rect class="c g" x="770" y="120" width="13" height="13" rx="2.5" fill="#0e4429" style="animation-delay:3.206s"><title>2026-09-19: 3 contributions</title></rect>
<rect class="c e" x="786" y="24" width="13" height="13" rx="2.5" fill="#161b22" style="animation-delay:3.055s"><title>2026-09-20: 0 contributions</title></rect>
<rect class="c e" x="786" y="40" width="13" height="13" rx="2.5" fill="#161b22" style="animation-delay:3.091s"><title>2026-09-21: 0 contributions</title></rect>
<rect class="c g" x="786" y="56" width="13" height="13" rx="2.5" fill="#0e4429" style="animation-delay:3.127s"><title>2026-09-22: 2 contributions</title></rect>
<rect class="c e" x="786" y="72" width="13" height="13" rx="2.5" fill="#161b22" style="animation-delay:3.163s"><title>2026-09-23: 0 contributions</title></rect>
<rect class="c e" x="786" y="88" width="13" height="13" rx="2.5" fill="#161b22" style="animation-delay:3.199s"><title>2026-09-24: 0 contributions</title></rect>
<rect class="c e" x="786" y="104" width="13" height="13" rx="2.5" fill="#161b22" style="animation-delay:3.235s"><title>2026-09-25: 0 contributions</title></rect>
<rect class="c g" x="786" y="120" width="13" height="13" rx="2.5" fill="#0e4429" style="animation-delay:3.271s"><title>2026-09-26: 6 contributions</title></rect>
<rect class="c e" x="802" y="24" width="13" height="13" rx="2.5" fill="#161b22" style="animation-delay:3.120s"><title>2026-09-27: 0 contributions</title></rect>
<rect class="c g" x="802" y="40" width="13" height="13" rx="2.5" fill="#0e4429" style="animation-delay:3.156s"><title>2026-09-28: 7 contributions</title></rect>
<rect class="c g" x="802" y="56" width="13" height="13" rx="2.5" fill="#26a641" style="animation-delay:3.192s"><title>2026-09-29: 46 contributions</title></rect>
<rect class="c g" x="802" y="72" width="13" height="13" rx="2.5" fill="#0e4429" style="animation-delay:3.228s"><title>2026-09-30: 12 contributions</title></rect>
<rect class="c e" x="802" y="88" width="13" height="13" rx="2.5" fill="#161b22" style="animation-delay:3.264s"><title>2026-10-01: 0 contributions</title></rect>
<rect class="c e" x="802" y="104" width="13" height="13" rx="2.5" fill="#161b22" style="animation-delay:3.300s"><title>2026-10-02: 0 contributions</title></rect>
<rect class="c e" x="802" y="120" width="13" height="13" rx="2.5" fill="#161b22" style="animation-delay:3.336s"><title>2026-10-03: 0 contributions</title></rect>
<rect class="c g" x="818" y="24" width="13" height="13" rx="2.5" fill="#006d32" style="animation-delay:3.185s"><title>2026-10-04: 23 contributions</title></rect>
<rect class="c g" x="818" y="40" width="13" height="13" rx="2.5" fill="#006d32" style="animation-delay:3.221s"><title>2026-10-05: 27 contributions</title></rect>
<rect class="c g" x="818" y="56" width="13" height="13" rx="2.5" fill="#39d353" style="animation-delay:3.257s"><title>2026-10-06: 58 contributions</title></rect>
<rect class="c g" x="818" y="72" width="13" height="13" rx="2.5" fill="#0e4429" style="animation-delay:3.293s"><title>2026-10-07: 5 contributions</title></rect>
<rect class="c e" x="818" y="88" width="13" height="13" rx="2.5" fill="#161b22" style="animation-delay:3.329s"><title>2026-10-08: 0 contributions</title></rect>
<rect class="c g" x="818" y="104" width="13" height="13" rx="2.5" fill="#39d353" style="animation-delay:3.365s"><title>2026-10-09: 63 contributions</title></rect>
<rect class="c g" x="818" y="120" width="13" height="13" rx="2.5" fill="#006d32" style="animation-delay:3.401s"><title>2026-10-10: 17 contributions</title></rect>
<rect class="c e" x="834" y="24" width="13" height="13" rx="2.5" fill="#161b22" style="animation-delay:3.250s"><title>2026-10-11: 0 contributions</title></rect>
<rect class="c g" x="834" y="40" width="13" height="13" rx="2.5" fill="#39d353" style="animation-delay:3.286s"><title>2026-10-12: 52 contributions</title></rect>
<rect class="c g" x="834" y="56" width="13" height="13" rx="2.5" fill="#26a641" style="animation-delay:3.322s"><title>2026-10-13: 36 contributions</title></rect>
<rect class="c g" x="834" y="72" width="13" height="13" rx="2.5" fill="#0e4429" style="animation-delay:3.358s"><title>2026-10-14: 14 contributions</title></rect>
<rect class="c e" x="834" y="88" width="13" height="13" rx="2.5" fill="#161b22" style="animation-delay:3.394s"><title>2026-10-15: 0 contributions</title></rect>
<rect class="c g" x="834" y="104" width="13" height="13" rx="2.5" fill="#006d32" style="animation-delay:3.430s"><title>2026-10-16: 18 contributions</title></rect>
<rect class="c g" x="834" y="120" width="13" height="13" rx="2.5" fill="#006d32" style="animation-delay:3.466s"><title>2026-10-17: 25 contributions</title></rect>
<rect class="c e" x="850" y="24" width="13" height="13" rx="2.5" fill="#161b22" style="animation-delay:3.315s"><title>2026-10-18: 0 contributions</title></rect>
<rect class="c g" x="850" y="40" width="13" height="13" rx="2.5" fill="#006d32" style="animation-delay:3.351s"><title>2026-10-19: 31 contributions</title></rect>
<rect class="c e" x="850" y="56" width="13" height="13" rx="2.5" fill="#161b22" style="animation-delay:3.387s"><title>2026-10-20: 0 contributions</title></rect>
<rect class="c g" x="850" y="72" width="13" height="13" rx="2.5" fill="#0e4429" style="animation-delay:3.423s"><title>2026-10-21: 2 contributions</title></rect>
<rect class="c e" x="850" y="88" width="13" height="13" rx="2.5" fill="#161b22" style="animation-delay:3.459s"><title>2026-10-22: 0 contributions</title></rect>
<rect class="c g" x="850" y="104" width="13" height="13" rx="2.5" fill="#006d32" style="animation-delay:3.495s"><title>2026-10-23: 18 contributions</title></rect>
<rect class="c g" x="850" y="120" width="13" height="13" rx="2.5" fill="#0e4429" style="animation-delay:3.531s"><title>2026-10-24: 10 contributions</title></rect>
<rect class="c e" x="866" y="24" width="13" height="13" rx="2.5" fill="#161b22" style="animation-delay:3.380s"><title>2026-10-25: 0 contributions</title></rect>
<rect class="c e" x="866" y="40" width="13" height="13" rx="2.5" fill="#161b22" style="animation-delay:3.416s"><title>2026-10-26: 0 contributions</title></rect>
<rect class="c e" x="866" y="56" width="13" height="13" rx="2.5" fill="#161b22" style="animation-delay:3.452s"><title>2026-10-27: 0 contributions</title></rect>
<rect class="c e" x="866" y="72" width="13" height="13" rx="2.5" fill="#161b22" style="animation-delay:3.488s"><title>2026-10-28: 0 contributions</title></rect>
<rect class="c e" x="866" y="88" width="13" height="13" rx="2.5" fill="#161b22" style="animation-delay:3.524s"><title>2026-10-29: 0 contributions</title></rect>
<rect class="c e" x="866" y="104" width="13" height="13" rx="2.5" fill="#161b22" style="animation-delay:3.560s"><title>2026-10-30: 0 contributions</title></rect>
<rect class="c g" x="866" y="120" width="13" height="13" rx="2.5" fill="#0e4429" style="animation-delay:3.596s"><title>2026-10-31: 1 contributions</title></rect>

<g clip-path="url(#gridClip)">
  <rect class="shine" x="34" y="24" width="296.8" height="112" fill="url(#shineGrad)" />
</g>
<text class="total" x="34" y="152">1,042 contributions in the last year</text>
</svg>
